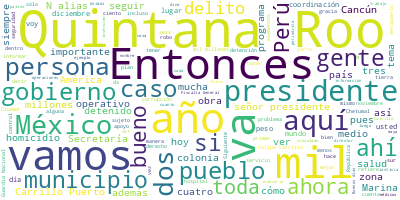

Source data for this figure (header and first rows):
Participante, Texto, Sentimiento, Palabras, Dia, Mes, Anio
PRESIDENTE ANDRES MANUEL LOPEZ OBRADOR, Buenos días. Tu tierra, bueno, es de tod…, 0.0, 34, 22, 12, 2022
PRESIDENTE ANDRES MANUEL LOPEZ OBRADOR, Hoy jueves también nos corresponde dar a…, 0.0, 78, 22, 12, 2022
PRESIDENTE ANDRES MANUEL LOPEZ OBRADOR, Nos da muchísimo gusto estar aquí. Quint…, 0.0, 88, 22, 12, 2022
PRESIDENTE ANDRES MANUEL LOPEZ OBRADOR, Aquí se invierte, se impulsa la industri…, 0.0, 30, 22, 12, 2022
PRESIDENTE ANDRES MANUEL LOPEZ OBRADOR, Bueno, por eso viene la gente a Quintana…, 0.0, 130, 22, 12, 2022
PRESIDENTE ANDRES MANUEL LOPEZ OBRADOR, Por eso nos da mucho gusto estar en Quin…, 0.0, 25, 22, 12, 2022
PRESIDENTE ANDRES MANUEL LOPEZ OBRADOR, Entonces, si les parece comenzamos con e…, 0.0, 15, 22, 12, 2022
JOSE RAFAEL OJEDA DURAN, Con su permiso, señor presidente., 0.0, 5, 22, 12, 2022
JOSE RAFAEL OJEDA DURAN, Vamos a informar sobre la seguridad aquí…, 0.0, 13, 22, 12, 2022
JOSE RAFAEL OJEDA DURAN, Quintana Roo cuenta con 11 municipios, a…, 0.0, 53, 22, 12, 2022
JOSE RAFAEL OJEDA DURAN, Tiene tres municipios más importantes, B…, 0.0, 31, 22, 12, 2022
JOSE RAFAEL OJEDA DURAN, En cuanto a la incidencia delictiva de d…, 0.0, 54, 22, 12, 2022
JOSE RAFAEL OJEDA DURAN, En lo que se refiere a robo de negocios,…, 0.0, 30, 22, 12, 2022
JOSE RAFAEL OJEDA DURAN, Violación, 58 casos en noviembre, es un …, 0.0, 26, 22, 12, 2022
JOSE RAFAEL OJEDA DURAN, Trata de personas es una constante, son …, 0.0, 20, 22, 12, 2022
JOSE RAFAEL OJEDA DURAN, Robo en transporte, ocho casos en noviem…, 0.0, 23, 22, 12, 2022
JOSE RAFAEL OJEDA DURAN, Robo a casa habitación, 119, decreciendo…, 0.0, 22, 22, 12, 2022
JOSE RAFAEL OJEDA DURAN, Robo a transeúntes, 165 casos, con una c…, 0.0, 25, 22, 12, 2022
JOSE RAFAEL OJEDA DURAN, Feminicidio también es una constante, au…, 0.0, 23, 22, 12, 2022
JOSE RAFAEL OJEDA DURAN, Extorsión, 10 casos, va decreciendo, ocu…, 0.0, 16, 22, 12, 2022
JOSE RAFAEL OJEDA DURAN, Y el secuestro, el secuestro, como lo po…, 0.0, 47, 22, 12, 2022
JOSE RAFAEL OJEDA DURAN, Y en lo que se refiere a cantidad total …, 0.0, 36, 22, 12, 2022
JOSE RAFAEL OJEDA DURAN, Y en lo que se refiere a homicidio dolos…, 0.0, 32, 22, 12, 2022
JOSE RAFAEL OJEDA DURAN, Los municipios con mayor incidencia deli…, 0.0, 22, 22, 12, 2022
JOSE RAFAEL OJEDA DURAN, En lo que se refiere a seguridad pública…, 0.0, 80, 22, 12, 2022
JOSE RAFAEL OJEDA DURAN, En lo que se refiere a fuerzas federales…, 0.0, 75, 22, 12, 2022
JOSE RAFAEL OJEDA DURAN, En lo que se refiere al despliegue de la…, 0.0, 55, 22, 12, 2022
JOSE RAFAEL OJEDA DURAN, En lo que se refiere a construcción de c…, 0.0, 109, 22, 12, 2022
JOSE RAFAEL OJEDA DURAN, En lo que se refiere al aseguramientos a…, 0.0, 89, 22, 12, 2022
JOSE RAFAEL OJEDA DURAN, En lo que se refiere a la estrategia par…, 0.0, 80, 22, 12, 2022
JOSE RAFAEL OJEDA DURAN, Se cuenta con cuatro barredoras con trac…, 0.0, 80, 22, 12, 2022
JOSE RAFAEL OJEDA DURAN, Medios utilizados por los municipios inv…, 0.0, 35, 22, 12, 2022
JOSE RAFAEL OJEDA DURAN, Y, como podemos ver aquí en la gráfica, …, 0.0, 47, 22, 12, 2022
JOSE RAFAEL OJEDA DURAN, En lo que se refiere al sistema de búsqu…, 0.0, 46, 22, 12, 2022
JOSE RAFAEL OJEDA DURAN, Se han dado en mujeres 132 operaciones, …, 0.0, 19, 22, 12, 2022
JOSE RAFAEL OJEDA DURAN, En Cozumel, 613 operaciones, 121 rescata…, 0.0, 10, 22, 12, 2022
JOSE RAFAEL OJEDA DURAN, Y en Chetumal, 456 operaciones, 191 resc…, 0.0, 11, 22, 12, 2022
JOSE RAFAEL OJEDA DURAN, Cabe decir que es el estado donde más ac…, 0.0, 30, 22, 12, 2022
JOSE RAFAEL OJEDA DURAN, Igualmente, el sistema de búsqueda y res…, 0.0, 36, 22, 12, 2022
JOSE RAFAEL OJEDA DURAN, Y, por último, en lo que se refiere al P…, 0.0, 66, 22, 12, 2022
JOSE RAFAEL OJEDA DURAN, Se han atendido 40 lluvias fuertes; ince…, 0.0, 33, 22, 12, 2022
JOSE RAFAEL OJEDA DURAN, Esto es lo que podemos informar con resp…, 0.0, 18, 22, 12, 2022
JOSE RAFAEL OJEDA DURAN, Muchas gracias., 0.0, 2, 22, 12, 2022
RICARDO MEJIA BERDEJA, Con su permiso, señor presidente. Buenos…, 0.0, 12, 22, 12, 2022
RICARDO MEJIA BERDEJA, Daremos a conocer el informe Cero Impuni…, 0.0, 44, 22, 12, 2022
RICARDO MEJIA BERDEJA, En el periodo que se informa, comprendid…, 0.0, 41, 22, 12, 2022
RICARDO MEJIA BERDEJA, En cuanto a extradiciones, se informa de…, 0.0, 41, 22, 12, 2022
RICARDO MEJIA BERDEJA, José ‘T’ fue extraditado por los delitos…, 0.0, 82, 22, 12, 2022
RICARDO MEJIA BERDEJA, Se informa también que el pasado 16 de d…, 0.0, 111, 22, 12, 2022
RICARDO MEJIA BERDEJA, También informar que fue detenido el suj…, 0.0, 92, 22, 12, 2022
RICARDO MEJIA BERDEJA, Este individuo es el responsable, además…, 0.0, 52, 22, 12, 2022
RICARDO MEJIA BERDEJA, Siguiente. También informar que, como pa…, 0.0, 55, 22, 12, 2022
RICARDO MEJIA BERDEJA, Siguiente. También informar que la Fisca…, 0.0, 95, 22, 12, 2022
RICARDO MEJIA BERDEJA, Siguiente. También informar que fue dete…, 0.0, 128, 22, 12, 2022
RICARDO MEJIA BERDEJA, Siguiente. También informar que está det…, 0.0, 52, 22, 12, 2022
RICARDO MEJIA BERDEJA, Este sujeto se introdujo por la fuerza a…, 0.0, 58, 22, 12, 2022
RICARDO MEJIA BERDEJA, Siguiente. Dentro de las operaciones que…, 0.0, 33, 22, 12, 2022
RICARDO MEJIA BERDEJA, En San Vicente Tancuayalab, en San Luis …, 0.0, 15, 22, 12, 2022
RICARDO MEJIA BERDEJA, En Nuevo Urecho, Michoacán, dos personas…, 0.0, 16, 22, 12, 2022
RICARDO MEJIA BERDEJA, En Quiroga, Michoacán, tres personas det…, 0.0, 23, 22, 12, 2022
... 356 more rows
